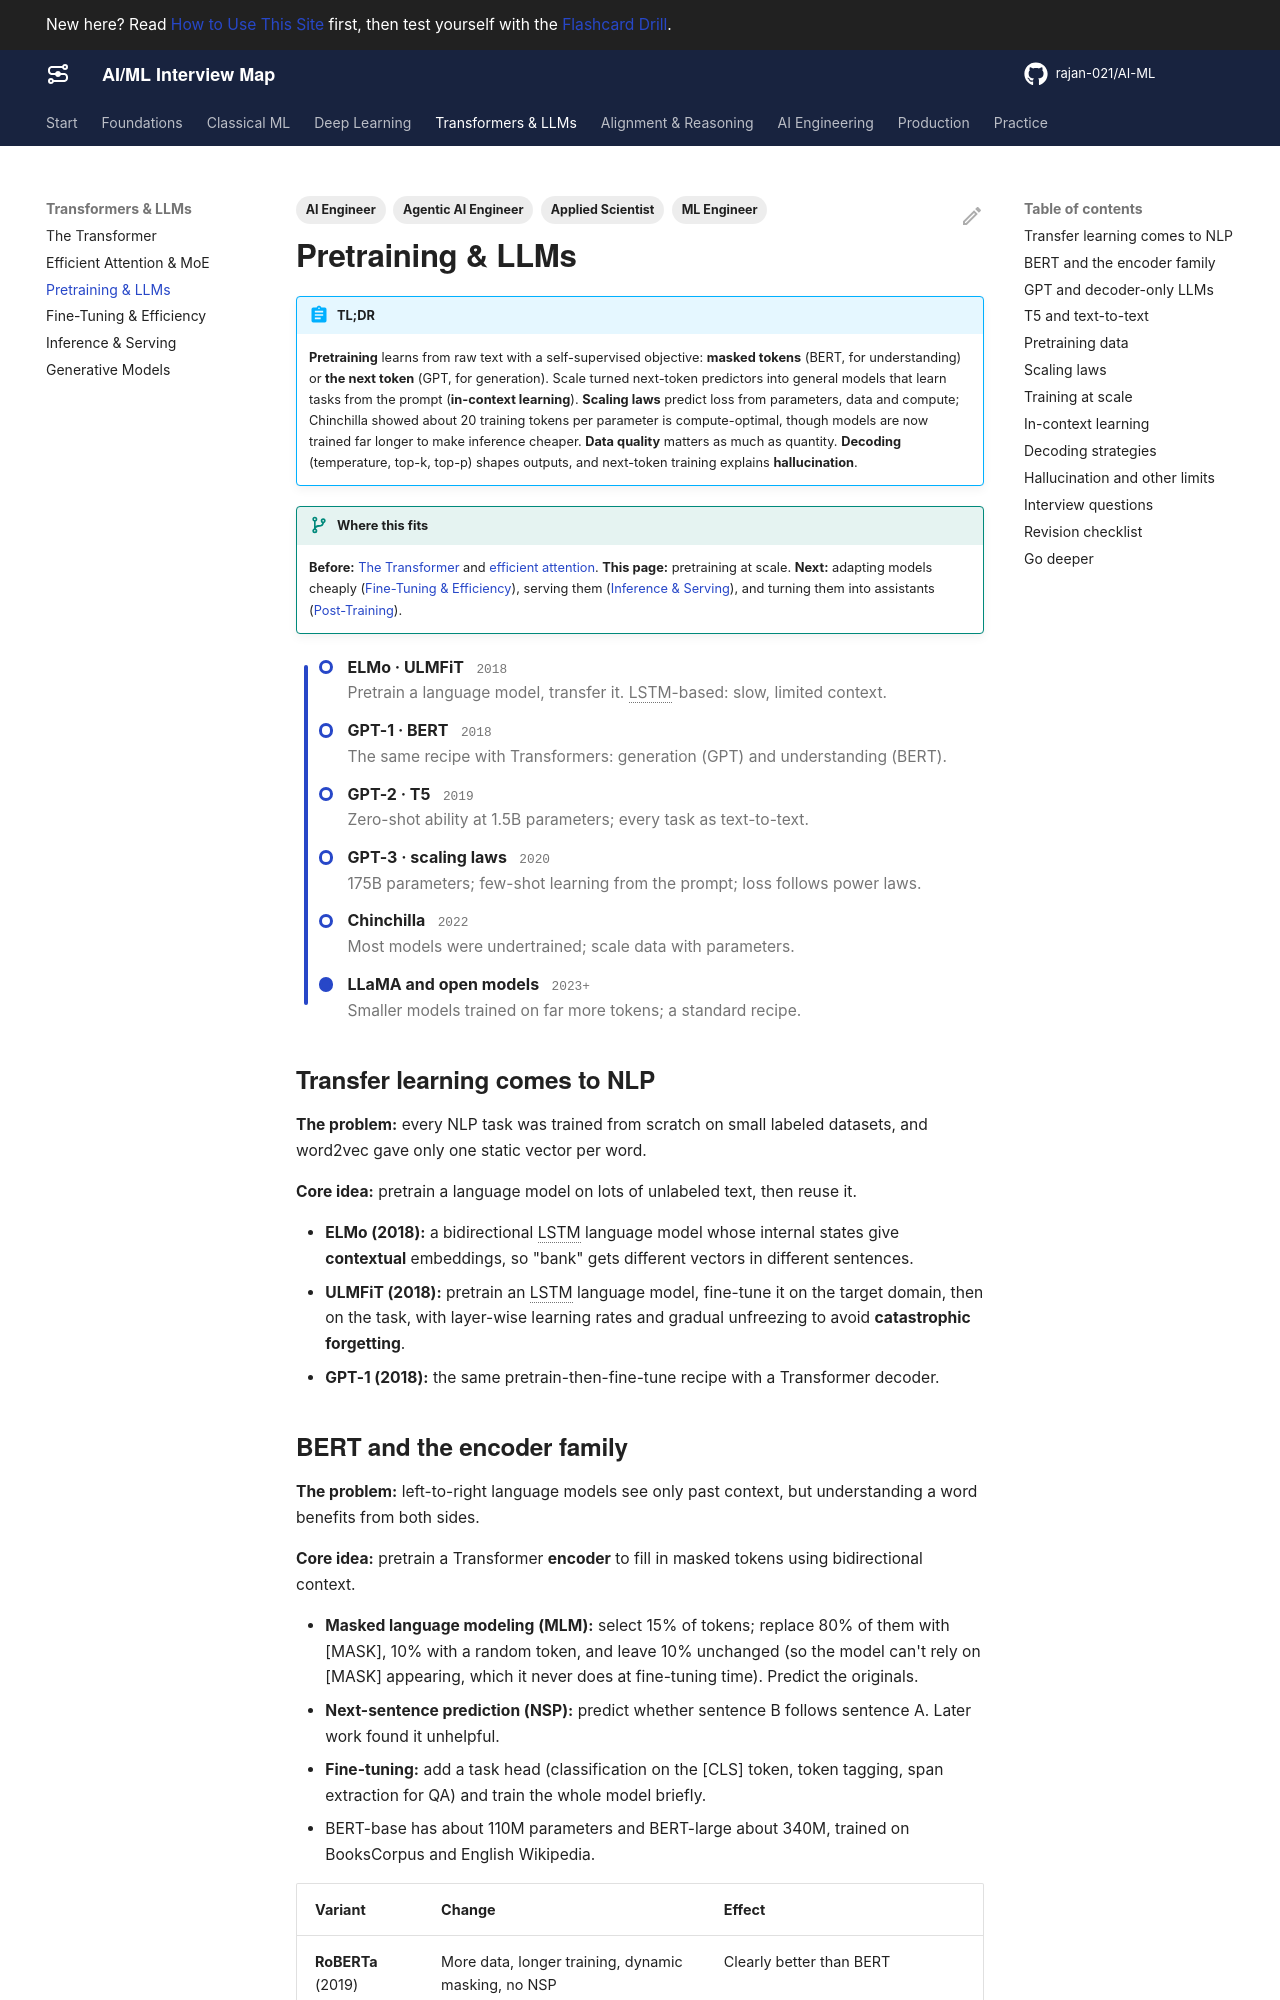

repository: rajan-021/AI-ML · page: llms/pretraining/index.html · generator: mkdocs

---
title: Pretraining & LLMs
description: Transfer learning in NLP, BERT, GPT and T5, pretraining data, scaling laws from Kaplan to Chinchilla, training at scale, in-context learning, decoding strategies and hallucination.
act: 3
priority: Critical
tags:
  - ML Engineer
  - AI Engineer
  - Agentic AI Engineer
  - Applied Scientist
---

# Pretraining & LLMs

!!! abstract "TL;DR"
    **Pretraining** learns from raw text with a self-supervised objective: **masked tokens** (BERT, for understanding) or **the next token** (GPT, for generation). Scale turned next-token predictors into general models that learn tasks from the prompt (**in-context learning**). **Scaling laws** predict loss from parameters, data and compute; Chinchilla showed about 20 training tokens per parameter is compute-optimal, though models are now trained far longer to make inference cheaper. **Data quality** matters as much as quantity. **Decoding** (temperature, top-k, top-p) shapes outputs, and next-token training explains **hallucination**.

!!! evolution "Where this fits"
    **Before:** [The Transformer](transformer.md) and [efficient attention](efficient-attention.md). **This page:** pretraining at scale. **Next:** adapting models cheaply ([Fine-Tuning & Efficiency](fine-tuning.md)), serving them ([Inference & Serving](inference.md)), and turning them into assistants ([Post-Training](../alignment/post-training.md)).

<div class="metro act-3" markdown>

- **ELMo · ULMFiT** <span class="yr">2018</span><br>Pretrain a language model, transfer it. LSTM-based: slow, limited context.
- **GPT-1 · BERT** <span class="yr">2018</span><br>The same recipe with Transformers: generation (GPT) and understanding (BERT).
- **GPT-2 · T5** <span class="yr">2019</span><br>Zero-shot ability at 1.5B parameters; every task as text-to-text.
- **GPT-3 · scaling laws** <span class="yr">2020</span><br>175B parameters; few-shot learning from the prompt; loss follows power laws.
- **Chinchilla** <span class="yr">2022</span><br>Most models were undertrained; scale data with parameters.
- **LLaMA and open models** <span class="yr">2023+</span><br>Smaller models trained on far more tokens; a standard recipe.

</div>

## Transfer learning comes to NLP

**The problem:** every NLP task was trained from scratch on small labeled datasets, and word2vec gave only one static vector per word.

**Core idea:** pretrain a language model on lots of unlabeled text, then reuse it.

- **ELMo (2018):** a bidirectional LSTM language model whose internal states give **contextual** embeddings, so "bank" gets different vectors in different sentences.
- **ULMFiT (2018):** pretrain an LSTM language model, fine-tune it on the target domain, then on the task, with layer-wise learning rates and gradual unfreezing to avoid **catastrophic forgetting**.
- **GPT-1 (2018):** the same pretrain-then-fine-tune recipe with a Transformer decoder.

## BERT and the encoder family

**The problem:** left-to-right language models see only past context, but understanding a word benefits from both sides.

**Core idea:** pretrain a Transformer **encoder** to fill in masked tokens using bidirectional context.

- **Masked language modeling (MLM):** select 15% of tokens; replace 80% of them with [MASK], 10% with a random token, and leave 10% unchanged (so the model can't rely on [MASK] appearing, which it never does at fine-tuning time). Predict the originals.
- **Next-sentence prediction (NSP):** predict whether sentence B follows sentence A. Later work found it unhelpful.
- **Fine-tuning:** add a task head (classification on the [CLS] token, token tagging, span extraction for QA) and train the whole model briefly.
- BERT-base has about 110M parameters and BERT-large about 340M, trained on BooksCorpus and English Wikipedia.

| Variant | Change | Effect |
|---|---|---|
| **RoBERTa** (2019) | More data, longer training, dynamic masking, no NSP | Clearly better than BERT |
| **ALBERT** | Factorized embeddings, parameters shared across layers | Far fewer parameters |
| **DistilBERT** | Knowledge distillation from BERT | About 40% smaller and 60% faster, keeping most accuracy |
| **ELECTRA** | Detect tokens replaced by a small generator, for every position | More sample-efficient pretraining |
| **DeBERTa** | Disentangled content and position attention | Strong on understanding benchmarks |

Encoders remain the workhorses for classification, extraction, **embeddings** (Sentence-BERT and its successors) and **cross-encoder rerankers** in RAG.
